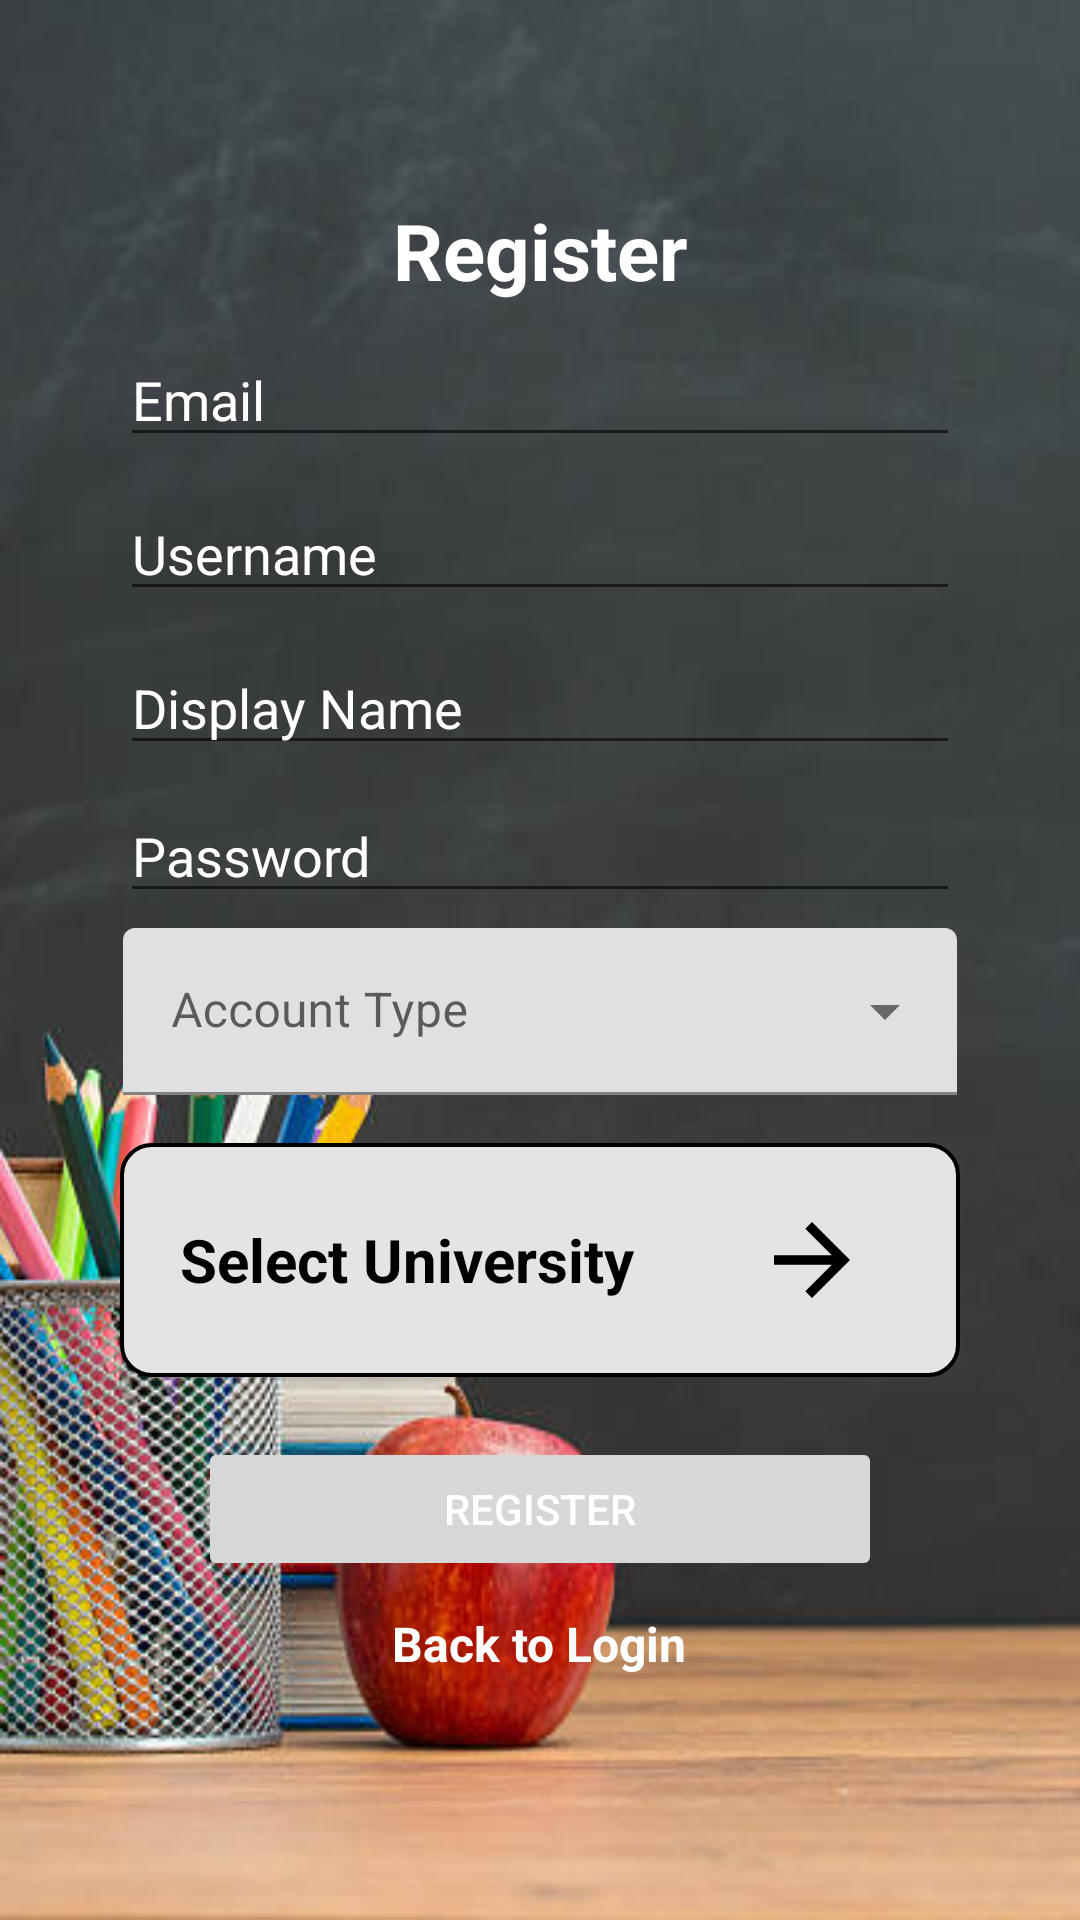

Produce the Android XML layout that renders to this screen, including the resource entries it uses.
<!-- AndroidManifest.xml: application theme Theme.StudyMate -->
<!-- res/layout/fragment_register.xml -->
<?xml version="1.0" encoding="utf-8"?>
<LinearLayout xmlns:android="http://schemas.android.com/apk/res/android"
    xmlns:app="http://schemas.android.com/apk/res-auto"
    xmlns:tools="http://schemas.android.com/tools"
    android:id="@+id/container"
    android:layout_width="match_parent"
    android:layout_height="match_parent"
    android:background="@drawable/registerbackground"
    android:orientation="vertical"
    android:gravity="center_horizontal"
    android:padding="16dp"
    tools:context=".ui.register.RegisterFragment">

    <TextView
        android:layout_width="match_parent"
        android:layout_height="wrap_content"
        android:text="@string/register"
        android:textStyle="bold"
        android:textColor="#FFFFFF"
        android:textSize="26sp"
        android:layout_marginTop="50dp"
        android:gravity="center" />

    <EditText
        android:id="@+id/email"
        android:layout_width="match_parent"
        android:layout_height="wrap_content"
        android:layout_marginStart="24dp"
        android:layout_marginTop="10dp"
        android:layout_marginEnd="24dp"
        android:hint="@string/prompt_email"
        android:inputType="textEmailAddress"
        android:selectAllOnFocus="true"
        android:textColor="#FFFFFF"
        android:textColorHint="#FFFFFF"
        app:layout_constraintEnd_toEndOf="parent"
        app:layout_constraintStart_toStartOf="parent"
        app:layout_constraintTop_toTopOf="parent" />

    <EditText
        android:id="@+id/username"
        android:layout_width="match_parent"
        android:layout_height="wrap_content"
        android:layout_marginStart="24dp"
        android:layout_marginTop="10dp"
        android:layout_marginEnd="24dp"
        android:autofillHints=""
        android:textColorHint="#FFFFFF"
        android:hint="@string/prompt_username"
        android:inputType="text"
        android:selectAllOnFocus="true"
        android:textColor="#FFFFFF"
        app:layout_constraintEnd_toEndOf="parent"
        app:layout_constraintStart_toStartOf="parent"
        app:layout_constraintTop_toTopOf="parent" />

    <EditText
        android:id="@+id/displayName"
        android:layout_width="match_parent"
        android:layout_height="wrap_content"
        android:layout_marginStart="24dp"
        android:layout_marginTop="10dp"
        android:layout_marginEnd="24dp"
        android:autofillHints=""
        android:hint="@string/prompt_display_name"
        android:inputType="text"
        android:selectAllOnFocus="true"
        android:textColor="#FFFFFF"
        android:textColorHint="#FFFFFF"
        app:layout_constraintEnd_toEndOf="parent"
        app:layout_constraintStart_toStartOf="parent"
        app:layout_constraintTop_toTopOf="parent" />

    <EditText
        android:id="@+id/password"
        android:layout_width="match_parent"
        android:layout_height="wrap_content"
        android:layout_marginStart="24dp"
        android:layout_marginTop="8dp"
        android:layout_marginEnd="24dp"
        android:autofillHints=""
        android:hint="@string/prompt_password"
        android:imeActionLabel="@string/action_sign_in_short"
        android:imeOptions="actionDone"
        android:inputType="textPassword"
        android:selectAllOnFocus="true"
        android:textColor="#FFFFFF"
        android:textColorHint="#FFFFFF"
        app:layout_constraintEnd_toEndOf="parent"
        app:layout_constraintStart_toStartOf="parent"
        app:layout_constraintTop_toBottomOf="@+id/username" />

    <com.google.android.material.textfield.TextInputLayout
        style="@style/Widget.MaterialComponents.TextInputLayout.FilledBox.ExposedDropdownMenu"
        android:layout_width="match_parent"
        android:layout_height="wrap_content"
        android:hint="@string/account_type"
        android:orientation="horizontal"
        android:layout_marginRight="25dp"
        android:layout_marginTop="5dp"
        android:layout_marginLeft="25dp"
        >

        <AutoCompleteTextView
            android:id="@+id/select_account_role"
            android:layout_width="match_parent"
            android:layout_height="wrap_content"
            android:inputType="none"/>

    </com.google.android.material.textfield.TextInputLayout>

    <LinearLayout
        android:layout_width="match_parent"
        android:layout_height="wrap_content"
        android:orientation="horizontal"
        android:padding="20dp"
        android:gravity="center_vertical"
        android:layout_marginStart="24dp"
        android:layout_marginTop="16dp"
        android:layout_marginEnd="24dp"
        android:id="@+id/select_location_btn"
        android:background="@drawable/rounded_corners_layout">

        <TextView
            android:id="@+id/select_location_tv"
            android:layout_width="0dp"
            android:layout_height="wrap_content"
            android:layout_weight="1"
            android:text="@string/select_location"
            android:textColor="@color/black"
            android:textSize="20sp"
            android:textStyle="bold" />
        <ImageView
            android:id="@+id/iv_select_location"
            android:layout_width="59dp"
            android:layout_height="38dp"
            android:layout_marginStart="20dp"
            android:src="@drawable/ic_baseline_arrow_forward_24"
            app:layout_constraintBottom_toBottomOf="parent"
            app:layout_constraintStart_toStartOf="parent"
            app:layout_constraintTop_toTopOf="parent" />
    </LinearLayout>

    <Button
        android:id="@+id/login"
        android:layout_width="match_parent"
        android:layout_height="wrap_content"
        android:layout_marginStart="50dp"
        android:layout_marginTop="20dp"
        android:layout_marginEnd="50dp"
        android:enabled="false"
        android:gravity="center"
        android:text="@string/action_register_short"
        android:textColor="#FFFFFF" />


    <TextView
        android:layout_width="wrap_content"
        android:layout_height="wrap_content"
        android:text="@string/back_to_login"
        android:id="@+id/toLogin"
        app:layout_constraintEnd_toEndOf="parent"
        app:layout_constraintStart_toStartOf="parent"
        android:layout_marginTop="10dp"
        android:textSize="16sp"
        android:textStyle="bold"
        android:textColor="#FFFFFF"
        app:layout_constraintTop_toBottomOf="@+id/login" />
</LinearLayout>
<!-- resources referenced by this layout -->
<resources>
  <color name="black">#FF000000</color>
  <!-- drawable ic_baseline_arrow_forward_24 (drawable) -->
  <?xml version="1.0" encoding="utf-8"?>
  <vector android:autoMirrored="true" android:height="24dp"
      android:tint="#FF000000" android:viewportHeight="24"
      android:viewportWidth="24" android:width="24dp" xmlns:android="http://schemas.android.com/apk/res/android">
      <path android:fillColor="@android:color/white" android:pathData="M12,4l-1.41,1.41L16.17,11H4v2h12.17l-5.58,5.59L12,20l8,-8z"/>
  </vector>
  <!-- drawable registerbackground: jpg bitmap (drawable, 30550 bytes) -->
  <!-- drawable rounded_corners_layout (drawable) -->
  <shape xmlns:android="http://schemas.android.com/apk/res/android">
      <solid android:color="@color/platnium"/>
      <stroke android:width="1.4dp" android:color="@color/black" />
      <corners android:radius="10dp"/>
      <padding android:left="0dp" android:top="0dp" android:right="0dp" android:bottom="0dp" />
  </shape>
  <string name="account_type">Account Type</string>
  <string name="action_register_short">Register</string>
  <string name="action_sign_in_short">Sign in</string>
  <string name="back_to_login">Back to Login</string>
  <string name="prompt_display_name">Display Name</string>
  <string name="prompt_email">Email</string>
  <string name="prompt_password">Password</string>
  <string name="prompt_username">Username</string>
  <string name="register">Register</string>
  <string name="select_location">Select University</string>
  <style name="Theme.StudyMate" parent="Theme.MaterialComponents.DayNight.DarkActionBar">
          
          <item name="colorPrimary">#00897B</item>
          <item name="colorPrimaryVariant">#00897B</item>
          <item name="colorOnPrimary">@color/white</item>
          
          <item name="colorSecondary">@color/teal_200</item>
          <item name="colorSecondaryVariant">@color/teal_700</item>
          <item name="colorOnSecondary">@color/black</item>
          
          <item name="android:statusBarColor">?attr/colorPrimaryVariant</item>
          
      </style>
  <color name="platnium">#E5E4E2</color>
  <color name="white">#FFFFFFFF</color>
  <color name="teal_200">#FF03DAC5</color>
  <color name="teal_700">#FF018786</color>
</resources>
